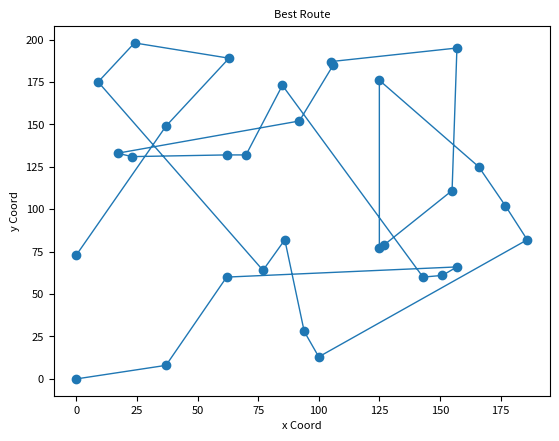

This chart was generated by the following Python code:
import math
import random
from bisect import bisect_left
from random import randint
import matplotlib.pyplot as plt
import matplotlib

class colony:
	class ant:
		def __init__(self, colony):
			self.visited_food_locations = [colony.start]
			self.traveled_distance = 0
			
			self.unvisited_food_locations = \
                                                      colony.food_locations.difference\
                                                      (self.visited_food_locations)
			self.colony = colony
			self.current_location = colony.start

		def collect_food(self):
			while(self.unvisited_food_locations):
				self.visit_location()
			
		def reset(self, colony):
			self.__init__(colony)
			
			
		def visit_location(self):
			roulette_wheel = [0]
			locations = []

			for new_location in self.unvisited_food_locations:
				locations.append(new_location)
				roulette_wheel.append(roulette_wheel[-1] +
                                                      math.pow(colony.get_pheromones\
                                                               (self.current_location,\
                                                                                     new_location),
                                                               colony.alpha)*
                                                      math.pow((1.0/colony.distance\
                                                                (self.current_location,\
                                                                                    new_location)),\
                                                               colony.beta))
			
			ran = random.uniform(0, roulette_wheel[-1])
			i = bisect_left(roulette_wheel, ran)
			self.traveled_distance += colony.distance(self.current_location,\
                                                                  locations[i-1])
			self.current_location = locations[i-1]
			self.unvisited_food_locations.remove(self.current_location)
			self.visited_food_locations.append(self.current_location)
			return
			
		
	def __init__(self, food_locations, distance_callback, \
                     start, ant_count=50, iterations=80,\
                     alpha=.5, beta=1.2,  \
                     pheromone_evaporation_coefficient=.40, pheromone_constant=1.0):
		self.shortest_path_distance = float('inf')
		self.shortest_path = []
		
		self.food_locations = food_locations
		self.distance = distance_callback
		self.start = start
		if start not in food_locations: food_locations.add(start)
		self.ant_count = ant_count
		self.iterations = iterations
		self.alpha = alpha
		self.beta = beta
		self.pheromone_evaporation_coefficient = pheromone_evaporation_coefficient
		self.pheromone_constant = pheromone_constant
		self.pheromones = self.init_pheromones(food_locations)
		self.new_pheromones = self.init_pheromones(food_locations)

	def run(self):
		ant = self.ant(self)
		for _ in range(self.iterations):
			for ant_number in range(self.ant_count):
				ant.collect_food()
				if ant.traveled_distance < self.shortest_path_distance: 
					self.shortest_path_distance = ant.traveled_distance
					self.shortest_path = ant.visited_food_locations
				self.leave_pheromones_trail(ant.visited_food_locations,\
                                                            ant.traveled_distance)
				ant.reset(self)
			self.pheromone_evaporate()
			
	
	def init_pheromones(self, food_locations):
		return dict.fromkeys([(source_location,destination_location)\
                                      for source_location in food_locations \
                                      for destination_location in food_locations \
                                      if source_location != destination_location], 0.1)	


	def get_pheromones(self, source_location, destination_location):
		return self.pheromones[(source_location, destination_location)]


	def leave_pheromones_trail(self, path, traveled_distance):
		for i in range(len(path) - 1):
			self.new_pheromones[(path[i], path[i+1])] += \
                                                      self.pheromone_constant/traveled_distance
			
		
	def pheromone_evaporate(self):
		for k in self.new_pheromones.keys():
			self.new_pheromones[k] = \
                                               self.new_pheromones[k] * \
                                               self.pheromone_evaporation_coefficient
	


def draw_multiple_points(coord_list):
    for i in range(0,len(coord_list)):
        plt.scatter(coord_list[i][0], coord_list[i][1], s=10)
    plt.title("Food Locations ", fontsize=8)
    plt.xlabel("x Coord", fontsize=8)
    plt.ylabel("y Coord", fontsize=8)
   # plt.ion()
    plt.show()

def draw_line(coord_list):
    lenList = len(coord_list)
    x_number_values = []
    y_number_values = []
    for i in range(0,lenList):
        x_number_values.append(coord_list[i][0])
        y_number_values.append(coord_list[i][1])
    plt.plot(x_number_values, y_number_values, 'o-' , linewidth=1)
    plt.title("Best Route", fontsize=8)
    plt.xlabel("x Coord", fontsize=8)
    plt.ylabel("y Coord", fontsize=8)
    plt.tick_params(axis='both', labelsize=8)
    #plt.ion()
    plt.show()


if __name__ == '__main__':
    def distance_callback(source_location, destination_location):
        return abs(source_location[0] - destination_location[0]) + \
               abs(source_location[1] - destination_location[1])
    start = (0,0)
    food_locations = {start}
    for i in range(0,30):
        food_locations.add((randint(0,200),randint(0,200)))

    draw_multiple_points(list(food_locations))
    colony = colony(food_locations, \
                    distance_callback,\
                    start, \
                    50, \
                    80, \
                    .5, \
                    1.2,  \
                    .40, \
                    1.0)
    colony.run()
    print("shortest path distance = " , colony.shortest_path_distance)
    print("colony shortest distance = " ,colony.shortest_path)
    draw_line(list(colony.shortest_path))
